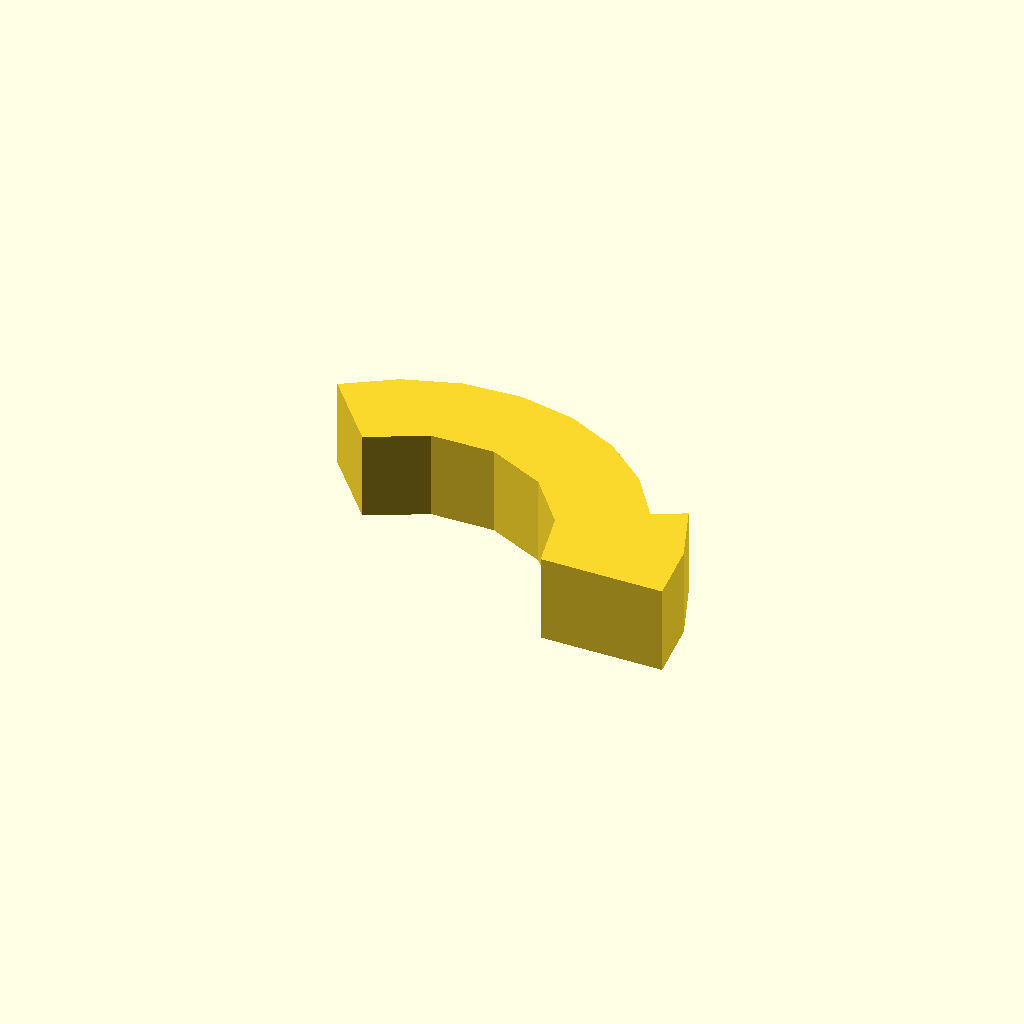
Cell 1: rendered with the file's own defaults.
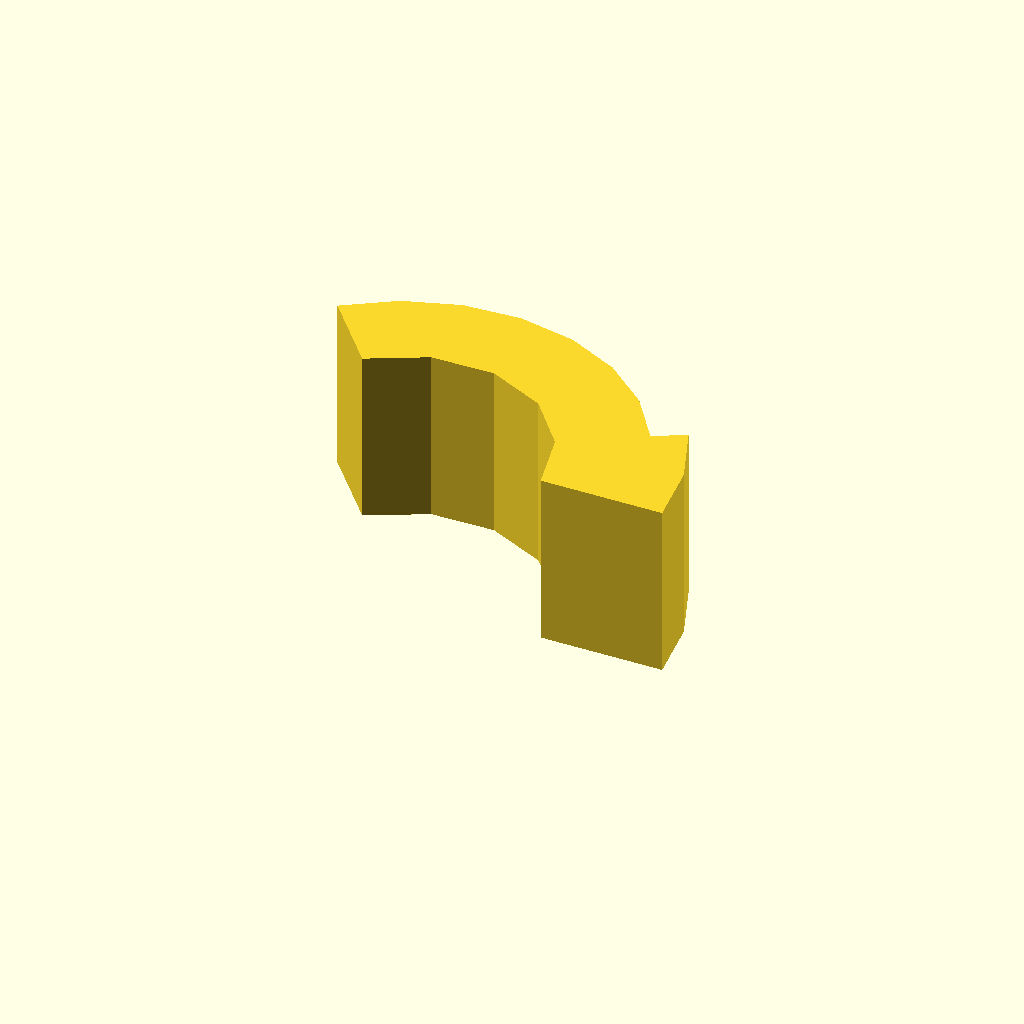
Cell 2: the same model with profile_height = 20.
All cells are drawn from one camera (rotation 55°, 0°, 25°, orthographic, colour scheme Cornfield), so only the parameter changes between them.
The OpenSCAD source (optional_data/data/sketch1/arcstops/part_0062.scad):
$fn = 32;

// ----------------------------------------------------------------------
// Arc stop: segment, 10 mm thick
// ----------------------------------------------------------------------

// --- parameters (mm) ---
profile_height = 10;      // extrusion height
profile_points = 17;      // points of the closed outline

profile = [[46.712, 0], [45.821, 7.258], [43.201, 14.084], [39.669, 12.206], [35.86, 17.589], [30.819, 21.841], [24.87, 24.687], [18.397, 25.945], [11.815, 25.535], [5.548, 23.481], [0, 19.917], [6.428, 12.257], [12.842, 15.525], [20.039, 15.65], [26.563, 12.608], [31.093, 7.014], [32.712, 0]];  // single closed polygon, 17 points, counter clockwise

// --- the one profile operation ---
linear_extrude(height = profile_height) polygon(points = profile);
Customizer parameters (derived from the source; name, type, default, range or options):
profile_height: number, default 10
profile_points: number, default 17
